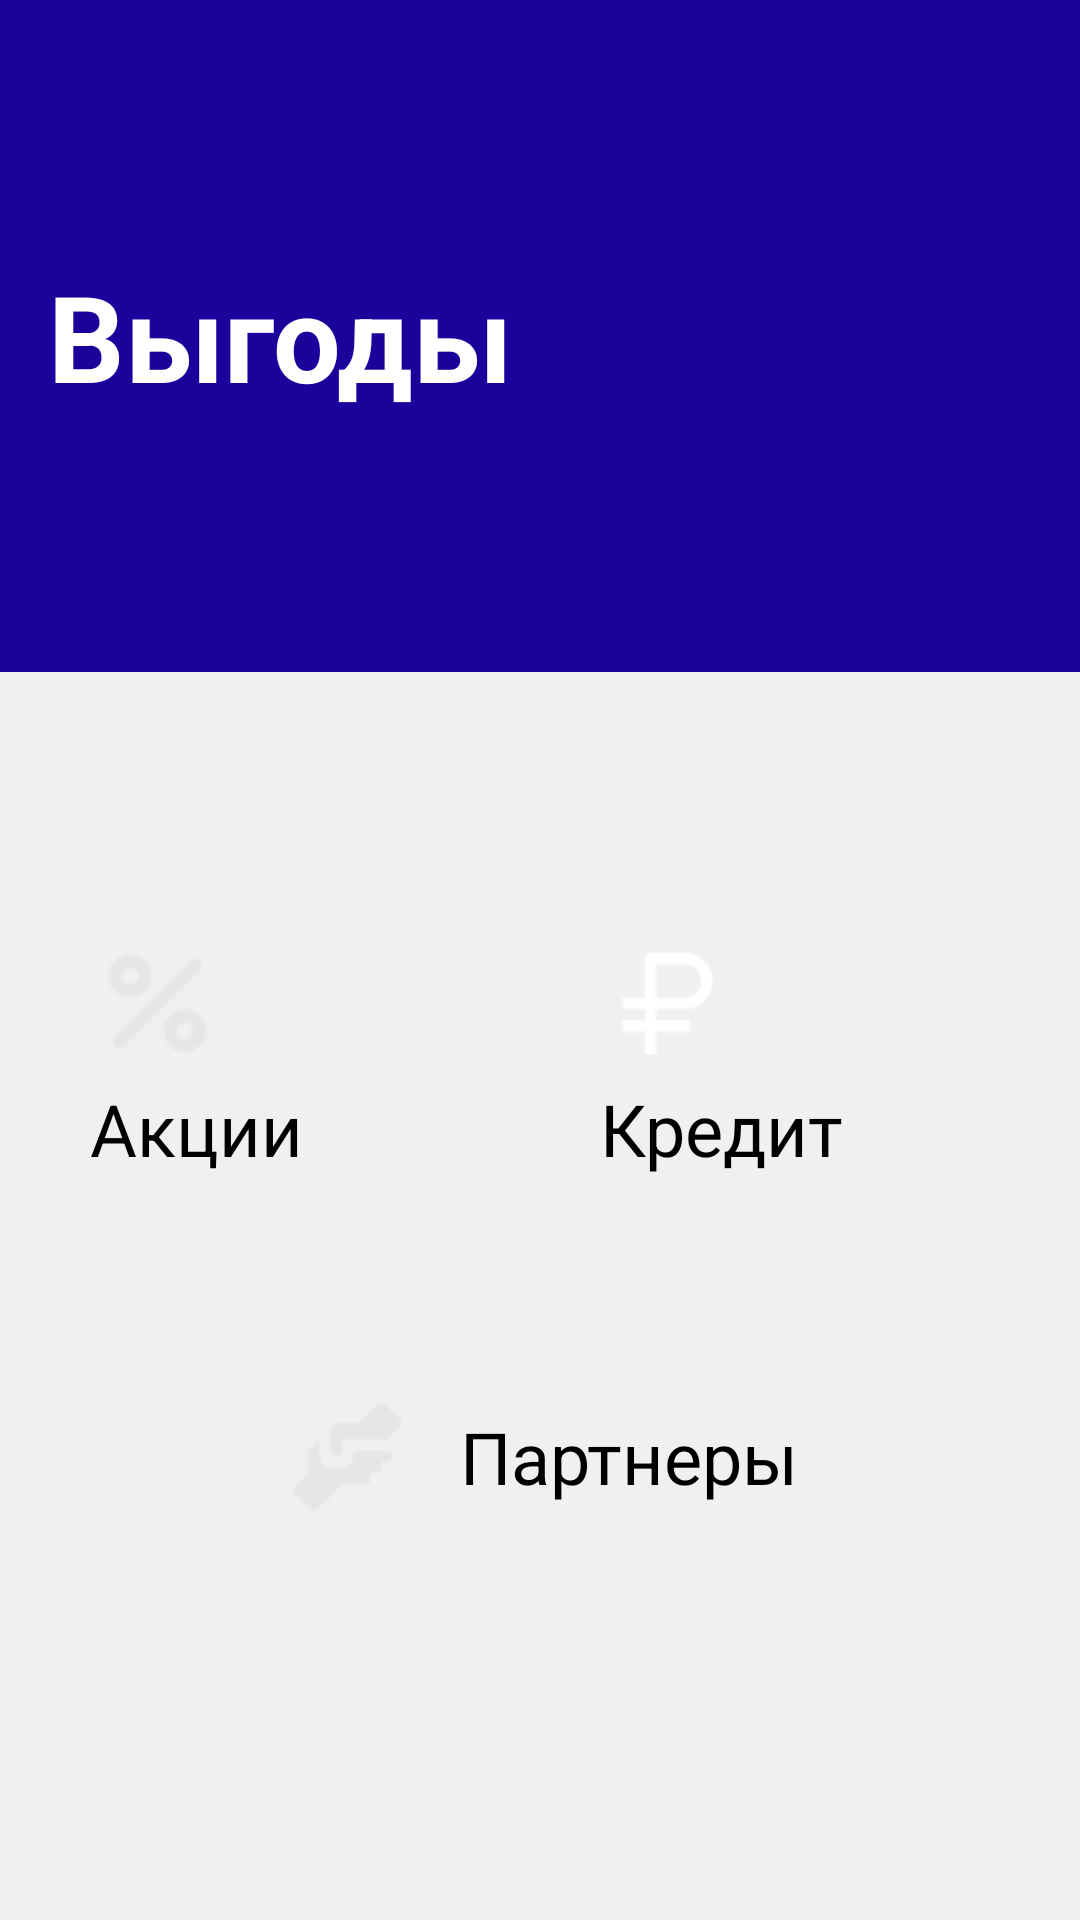

Android layout source for this screen:
<!-- AndroidManifest.xml: application theme Theme.Bank -->
<!-- res/layout/fragment_benefit.xml -->
<?xml version="1.0" encoding="utf-8"?>
<LinearLayout
    xmlns:android="http://schemas.android.com/apk/res/android"
    xmlns:app="http://schemas.android.com/apk/res-auto"
    android:background="@drawable/fon"
    android:orientation="vertical"
    android:layout_width="match_parent"
    android:layout_height="match_parent">

    <LinearLayout
        android:layout_width="match_parent"
        android:layout_height="match_parent"
        android:orientation="vertical"
        android:baselineAligned="false">

        <LinearLayout
            android:id="@+id/headerLayout"
            android:layout_width="match_parent"
            android:layout_height="wrap_content"
            android:gravity="center_vertical"
            android:background="#1C029B"
            android:paddingVertical="10dp"
            android:layout_marginBottom="78dp"
            android:orientation="horizontal">

            <TextView
                android:id="@+id/titleBenefits"
                android:textColor="#FFFFFF"
                android:textSize="40sp"
                android:textStyle="bold"
                android:layout_marginStart="16dp"
                android:layout_marginEnd="34dp"
                android:layout_height="wrap_content"
                android:layout_width="0dp"
                android:layout_weight="1"
                android:text="Выгоды" />

            <ImageView
                android:id="@+id/benefitImage"
                android:layout_width="0dp"
                android:layout_height="204dp"
                android:layout_weight="1"
                android:src="@drawable/benefit_pepe"
                android:scaleType="fitXY" />

        </LinearLayout>

        <LinearLayout
            android:id="@+id/benefitsRow"
            android:layout_width="match_parent"
            android:layout_height="wrap_content"
            android:gravity="center_vertical"
            android:layout_marginBottom="39dp"
            android:layout_marginHorizontal="20dp"
            android:orientation="horizontal">

            <LinearLayout
                android:id="@+id/blockPromotions"
                android:layout_width="0dp"
                android:layout_height="102dp"
                android:layout_weight="1"
                android:layout_marginEnd="10dp"
                android:background="@drawable/button_fon"
                android:orientation="vertical"
                android:padding="10dp">

                <ImageView
                    android:id="@+id/imgStar1"
                    android:layout_width="45dp"
                    android:layout_height="45dp"
                    android:layout_marginBottom="3dp"
                    android:src="@drawable/ph_percent"
                    android:scaleType="fitXY" />

                <TextView
                    android:id="@+id/tvPromotions"
                    android:textColor="@color/color_text"
                    android:textSize="24sp"
                    android:layout_height="wrap_content"
                    android:layout_width="wrap_content"
                    android:text="Акции" />

            </LinearLayout>

            <LinearLayout
                android:id="@+id/blockCredit"
                android:layout_width="0dp"
                android:layout_height="102dp"
                android:layout_weight="1"
                android:layout_marginStart="10dp"
                android:background="@drawable/button_fon"
                android:orientation="vertical"
                android:padding="10dp">

                <ImageView
                    android:id="@+id/imgStar2"
                    android:layout_width="45dp"
                    android:layout_height="45dp"
                    android:layout_marginBottom="3dp"
                    android:src="@drawable/boxicons_ruble"
                    android:scaleType="fitXY" />

                <TextView
                    android:id="@+id/tvCredit"
                    android:textColor="@color/color_text"
                    android:textSize="24sp"
                    android:layout_height="wrap_content"
                    android:layout_width="wrap_content"
                    android:text="Кредит" />

            </LinearLayout>

        </LinearLayout>

        <LinearLayout
            android:id="@+id/partnersBlock"
            android:layout_width="match_parent"
            android:layout_height="85dp"
            android:gravity="center"
            android:background="@drawable/button_fon"
            android:layout_marginBottom="120dp"
            android:layout_marginHorizontal="20dp"
            android:clickable="true"
            android:focusable="true"
            android:orientation="horizontal">

            <ImageView
                android:id="@+id/starIcon"
                android:layout_width="45dp"
                android:layout_height="45dp"
                android:layout_marginEnd="15dp"
                android:src="@drawable/mdi_partnership"
                android:scaleType="fitCenter" />

            <TextView
                android:id="@+id/partnersText"
                android:layout_width="wrap_content"
                android:layout_height="wrap_content"
                android:textColor="@color/color_text"
                android:textSize="24sp"
                android:text="Партнеры" />

        </LinearLayout>

    </LinearLayout>

</LinearLayout>
<!-- resources referenced by this layout -->
<resources>
  <color name="color_text">#000000</color>
  <!-- drawable boxicons_ruble: png bitmap (drawable, 612 bytes) -->
  <!-- drawable button_fon (drawable-night) -->
  <?xml version="1.0" encoding="UTF-8"?>
  <shape
      xmlns:android="http://schemas.android.com/apk/res/android">
      <solid
          android:color="#303030"
          />
      <corners
          android:radius="15dp"
          />
  </shape>
  <!-- drawable fon (drawable) -->
  <?xml version="1.0" encoding="UTF-8"?>
  <shape
      xmlns:android="http://schemas.android.com/apk/res/android">
      <solid
          android:color="#F0F0F0"
          />
      <corners
          android:radius="0dp"
          />
  </shape>
  <!-- drawable mdi_partnership: png bitmap (drawable, 806 bytes) -->
  <!-- drawable ph_percent: png bitmap (drawable, 947 bytes) -->
  <style name="Theme.Bank" parent="Theme.AppCompat.Light.NoActionBar">
          <item name="colorPrimary">#1C029B</item>
          <item name="colorPrimaryDark">#14026B</item>
          <item name="colorAccent">#FFD700</item>
          <item name="android:windowBackground">@drawable/fon</item>
          <item name="android:textColor">#000000</item>
      </style>
</resources>
